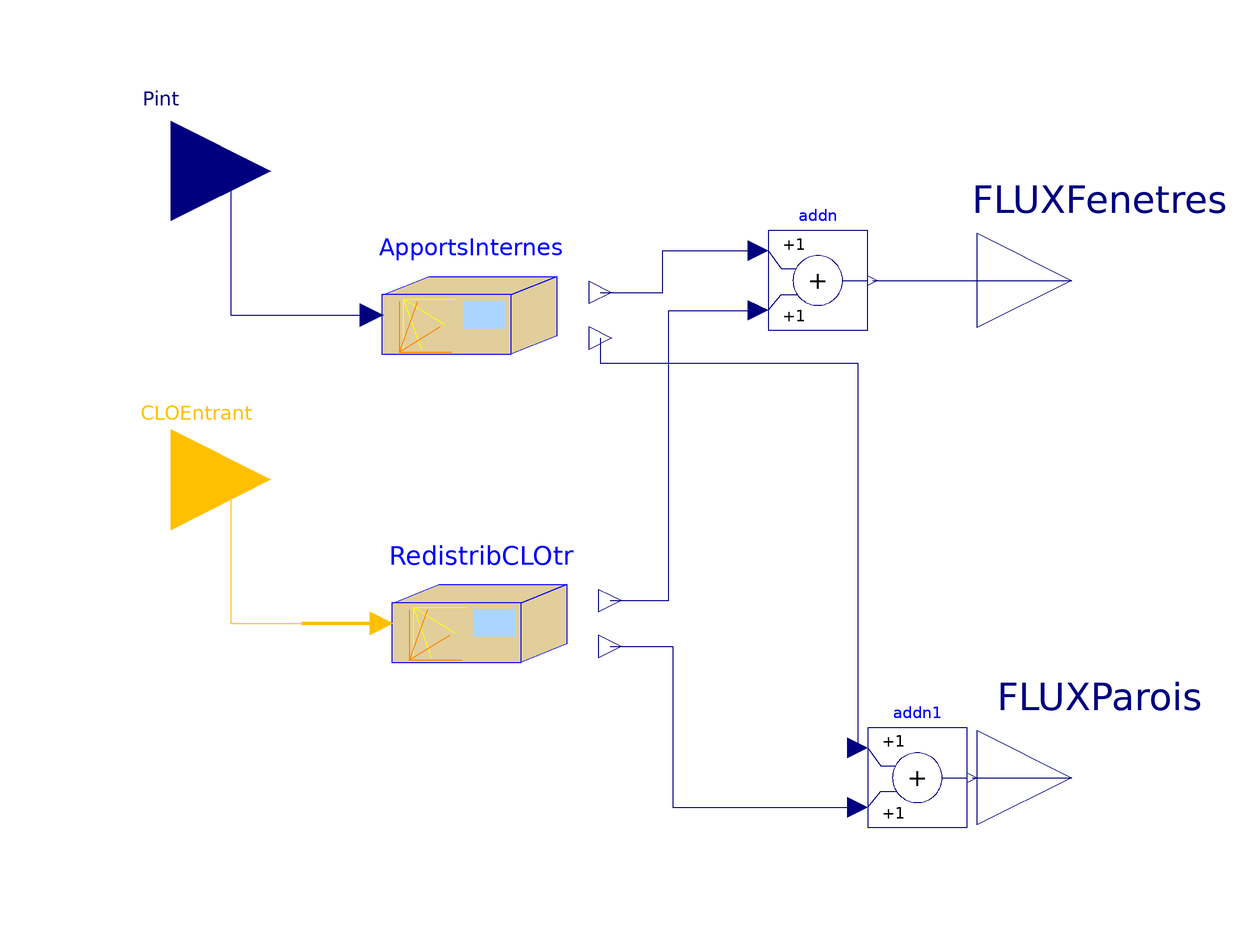

The component connection diagram of the Modelica model below, drawn from its own Placement and Line annotations.

model SumDistribRad
  "Redistribution of radiative internal gains with sum of internal gains and solar gains"

extends RadDistrib;

parameter Real AbsP "Short-wave diffuse absorptance of walls"   annotation(Dialog(group="Opaque walls"));
parameter Real AbsF "Short-wave diffuse absorptance of windows" annotation(Dialog(group="Windows"));
parameter Real TrF "Short-wave diffuse transmittance of windows"  annotation(Dialog(group="Windows"));
parameter Real FFp[np]={0.49420,0,0.14610,0.05681,0.10680,0.10680} "Form factor between walls and floor for the calculation of the first reflection/ 
    BESTEST : 1-ceiling, 2-floor, 3-North, 4-South, 5-East, 6-West";
parameter Real FFf[nf]={0.08929}
    "Form factor between windows and floor for the calculation of the first reflection";

  PintRadDistrib ApportsInternes(
    np=np,
    nf=nf,
    Sp=Sp,
    Sf=Sf)
    annotation (Placement(transformation(extent={{-62,20},{-16,66}})));
  FractionSolarDistrib RedistribCLOtr(
    np=np,
    nf=nf,
    Sp=Sp,
    Sf=Sf,
    AbsP=AbsP,
    AbsF=AbsF,
    TrF=TrF,
    FFp=FFp,
    FFf=FFf)
    annotation (Placement(transformation(extent={{-60,-42},{-14,4}})));
  BuildSysPro.Utilities.Math.Addn addn(n=nf)
    annotation (Placement(transformation(extent={{20,40},{40,60}})));
  BuildSysPro.Utilities.Math.Addn addn1(n=np)
    annotation (Placement(transformation(extent={{40,-60},{60,-40}})));
  BuildSysPro.BoundaryConditions.Solar.Interfaces.SolarFluxInput CLOEntrant
    "Solar irradiation to be redistributed" annotation (Placement(transformation(
          extent={{-120,-10},{-80,30}}), iconTransformation(extent={{-100,-30},
            {-80,-10}})));

Modelica.Blocks.Interfaces.RealInput                            Pint
    "Radiative internal gains" annotation (Placement(transformation(extent={{
            -120,52},{-80,92}}), iconTransformation(extent={{-100,10},{-80,30}})));
equation

  connect(ApportsInternes.FLUXFenetres, addn.u1)
                                                annotation (Line(
      points={{-13.7,47.6},{-1.15,47.6},{-1.15,56},{18,56}},
      color={0,0,127},
      smooth=Smooth.None));
  connect(RedistribCLOtr.FLUXFenetres, addn.u2)       annotation (Line(
      points={{-11.7,-14.4},{0,-14.4},{0,43.95},{18,43.95},{18,44}},
      color={0,0,127},
      smooth=Smooth.None));
  connect(addn.y, FLUXFenetres) annotation (Line(
      points={{41,50},{81,50}},
      color={0,0,127},
      smooth=Smooth.None));
  connect(ApportsInternes.FLUXParois, addn1.u1)
                                               annotation (Line(
      points={{-13.7,38.4},{-13.7,33.35},{38,33.35},{38,-44}},
      color={0,0,127},
      smooth=Smooth.None));
  connect(RedistribCLOtr.FLUXParois, addn1.u2)       annotation (Line(
      points={{-11.7,-23.6},{0.85,-23.6},{0.85,-56},{38,-56}},
      color={0,0,127},
      smooth=Smooth.None));
  connect(addn1.y, FLUXParois) annotation (Line(
      points={{61,-50},{81,-50}},
      color={0,0,127},
      smooth=Smooth.None));

  connect(Pint, ApportsInternes.RayEntrant) annotation (Line(
      points={{-100,72},{-88,72},{-88,43},{-59.7,43}},
      color={0,0,127},
      smooth=Smooth.None));
  connect(CLOEntrant, RedistribCLOtr.FluxEntrant) annotation (Line(
      points={{-100,10},{-88,10},{-88,-19},{-57.7,-19}},
      color={255,192,1},
      smooth=Smooth.None));
  annotation (Diagram(graphics), Icon(graphics),
    Documentation(info="<html>

<p>This model distributes on surfaces from radiative internal gain and solar heat gain transmitted through glazing.</p>
<p>Validated model (BESTEST) - Aurélie Kaemmerlen 09/2010</p>
<p><b>--------------------------------------------------------------<br>
Licensed by EDF under the Modelica License 2<br>
Copyright &copy; EDF 2009 - 2016<br>
BuildSysPro version 2015.12<br>
Author : Aurélie KAEMMERLEN, EDF (2010)<br>
--------------------------------------------------------------</b></p>
</html>",                                                                    revisions="<html>
<p>Amy Lindsay 03/2014 : changement du FluxSolInput en RealInput pour éviter les confusions : Pint est plut&ocirc;t un apport interne radiatifs qu'un flux solaire en CLO (déjà pris en compte via CLOEntrant)</p>
</html>"));
end SumDistribRad;